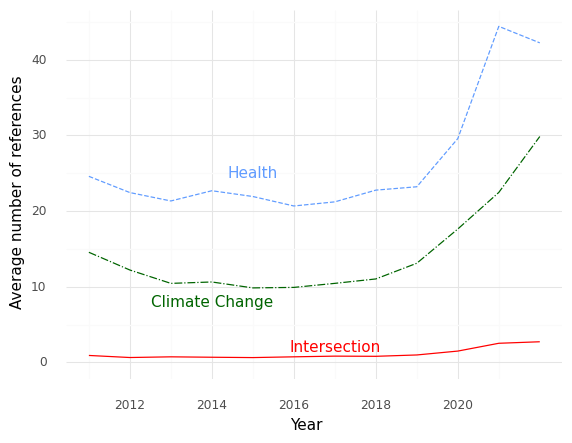

The file beside this chart, header and first rows:
, Year, intersection, health, climate
0, 2011, 0.9144, 24.59, 14.55
1, 2012, 0.6406, 22.45, 12.21
2, 2013, 0.732, 21.34, 10.44
3, 2014, 0.6775, 22.69, 10.63
4, 2015, 0.6325, 21.93, 9.844
5, 2016, 0.733, 20.67, 9.91
6, 2017, 0.824, 21.22, 10.44
7, 2018, 0.8005, 22.77, 11.03
8, 2019, 0.979, 23.21, 13.1
9, 2020, 1.492, 29.59, 17.63
10, 2021, 2.523, 44.42, 22.47
11, 2022, 2.724, 42.24, 29.86
